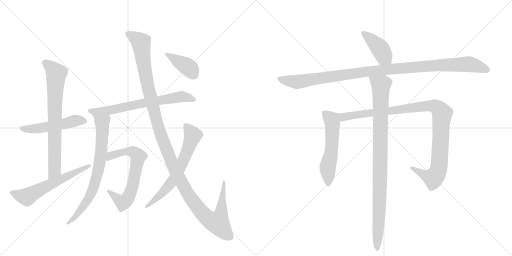
t = 0.00 s
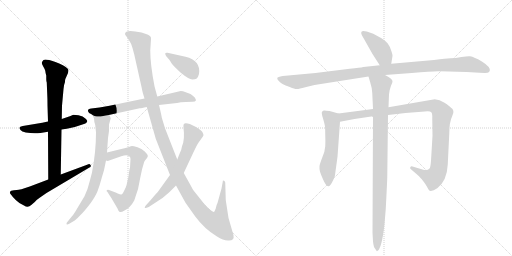
t = 2.39 s
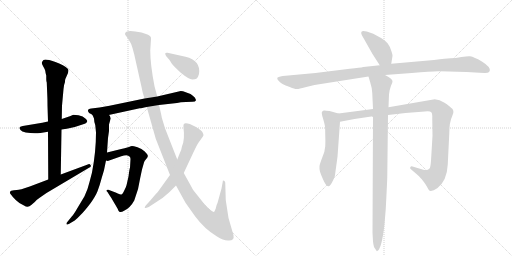
t = 4.78 s
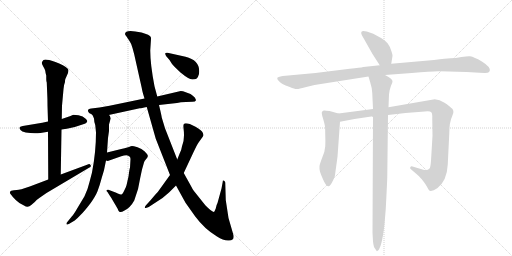
t = 7.16 s
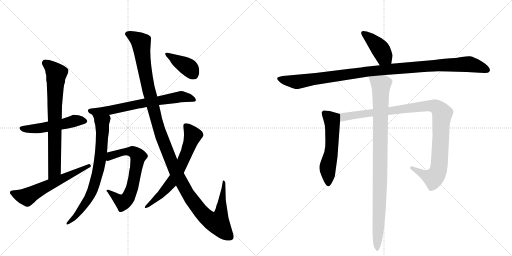
t = 9.55 s
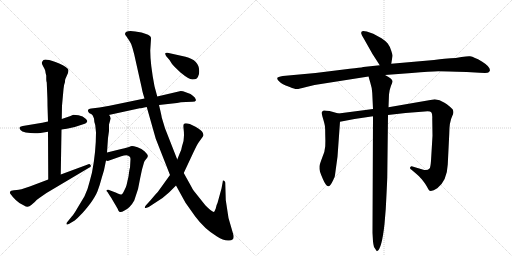
t = 11.94 s

The animated SVG that drew these frames (rendered in a browser with its animation timeline set to each time). Animation: 14 CSS @keyframes rules; one cycle of 11.94 s.

<svg version="1.1" viewBox="0 0 2048 1024" xmlns="http://www.w3.org/2000/svg">
  <g stroke="lightgray" stroke-dasharray="1,1" stroke-width="1" transform="scale(4, 4)">
    <line x1="0" y1="0" x2="256" y2="256"></line>
    <line x1="256" y1="0" x2="0" y2="256"></line>
    <line x1="128" y1="0" x2="128" y2="256"></line>
    <line x1="0" y1="128" x2="256" y2="128"></line>
    <line x1="256" y1="0" x2="512" y2="256"></line>
    <line x1="512" y1="0" x2="256" y2="256"></line>
    <line x1="384" y1="0" x2="384" y2="256"></line>
    <line x1="256" y1="128" x2="512" y2="128"></line>
  </g>
<g transform="scale(1, -1) translate(0, -850)">
   <style type="text/css">
    @keyframes keyframes0 {
      from {
       stroke: black;
       stroke-dashoffset: 512;
       stroke-width: 128;
       }
       63% {
       animation-timing-function: step-end;
       stroke: black;
       stroke-dashoffset: 0;
       stroke-width: 128;
       }
       to {
       stroke: black;
       stroke-width: 1024;
       }
       }
       #make-me-a-hanzi-animation-0 {
         animation: keyframes0 0.666667s both;
         animation-delay: 0.000000s;
         animation-timing-function: linear;
       }
    @keyframes keyframes1 {
      from {
       stroke: black;
       stroke-dashoffset: 743;
       stroke-width: 128;
       }
       71% {
       animation-timing-function: step-end;
       stroke: black;
       stroke-dashoffset: 0;
       stroke-width: 128;
       }
       to {
       stroke: black;
       stroke-width: 1024;
       }
       }
       #make-me-a-hanzi-animation-1 {
         animation: keyframes1 0.854655s both;
         animation-delay: 0.666667s;
         animation-timing-function: linear;
       }
    @keyframes keyframes2 {
      from {
       stroke: black;
       stroke-dashoffset: 591;
       stroke-width: 128;
       }
       66% {
       animation-timing-function: step-end;
       stroke: black;
       stroke-dashoffset: 0;
       stroke-width: 128;
       }
       to {
       stroke: black;
       stroke-width: 1024;
       }
       }
       #make-me-a-hanzi-animation-2 {
         animation: keyframes2 0.730957s both;
         animation-delay: 1.521322s;
         animation-timing-function: linear;
       }
    @keyframes keyframes3 {
      from {
       stroke: black;
       stroke-dashoffset: 700;
       stroke-width: 128;
       }
       69% {
       animation-timing-function: step-end;
       stroke: black;
       stroke-dashoffset: 0;
       stroke-width: 128;
       }
       to {
       stroke: black;
       stroke-width: 1024;
       }
       }
       #make-me-a-hanzi-animation-3 {
         animation: keyframes3 0.819661s both;
         animation-delay: 2.252279s;
         animation-timing-function: linear;
       }
    @keyframes keyframes4 {
      from {
       stroke: black;
       stroke-dashoffset: 738;
       stroke-width: 128;
       }
       71% {
       animation-timing-function: step-end;
       stroke: black;
       stroke-dashoffset: 0;
       stroke-width: 128;
       }
       to {
       stroke: black;
       stroke-width: 1024;
       }
       }
       #make-me-a-hanzi-animation-4 {
         animation: keyframes4 0.850586s both;
         animation-delay: 3.071940s;
         animation-timing-function: linear;
       }
    @keyframes keyframes5 {
      from {
       stroke: black;
       stroke-dashoffset: 667;
       stroke-width: 128;
       }
       68% {
       animation-timing-function: step-end;
       stroke: black;
       stroke-dashoffset: 0;
       stroke-width: 128;
       }
       to {
       stroke: black;
       stroke-width: 1024;
       }
       }
       #make-me-a-hanzi-animation-5 {
         animation: keyframes5 0.792806s both;
         animation-delay: 3.922526s;
         animation-timing-function: linear;
       }
    @keyframes keyframes6 {
      from {
       stroke: black;
       stroke-dashoffset: 1299;
       stroke-width: 128;
       }
       81% {
       animation-timing-function: step-end;
       stroke: black;
       stroke-dashoffset: 0;
       stroke-width: 128;
       }
       to {
       stroke: black;
       stroke-width: 1024;
       }
       }
       #make-me-a-hanzi-animation-6 {
         animation: keyframes6 1.307129s both;
         animation-delay: 4.715332s;
         animation-timing-function: linear;
       }
    @keyframes keyframes7 {
      from {
       stroke: black;
       stroke-dashoffset: 651;
       stroke-width: 128;
       }
       68% {
       animation-timing-function: step-end;
       stroke: black;
       stroke-dashoffset: 0;
       stroke-width: 128;
       }
       to {
       stroke: black;
       stroke-width: 1024;
       }
       }
       #make-me-a-hanzi-animation-7 {
         animation: keyframes7 0.779785s both;
         animation-delay: 6.022461s;
         animation-timing-function: linear;
       }
    @keyframes keyframes8 {
      from {
       stroke: black;
       stroke-dashoffset: 398;
       stroke-width: 128;
       }
       56% {
       animation-timing-function: step-end;
       stroke: black;
       stroke-dashoffset: 0;
       stroke-width: 128;
       }
       to {
       stroke: black;
       stroke-width: 1024;
       }
       }
       #make-me-a-hanzi-animation-8 {
         animation: keyframes8 0.573893s both;
         animation-delay: 6.802246s;
         animation-timing-function: linear;
       }
    @keyframes keyframes9 {
      from {
       stroke: black;
       stroke-dashoffset: 411;
       stroke-width: 128;
       }
       57% {
       animation-timing-function: step-end;
       stroke: black;
       stroke-dashoffset: 0;
       stroke-width: 128;
       }
       to {
       stroke: black;
       stroke-width: 1024;
       }
       }
       #make-me-a-hanzi-animation-9 {
         animation: keyframes9 0.584473s both;
         animation-delay: 7.376139s;
         animation-timing-function: linear;
       }
    @keyframes keyframes10 {
      from {
       stroke: black;
       stroke-dashoffset: 1096;
       stroke-width: 128;
       }
       78% {
       animation-timing-function: step-end;
       stroke: black;
       stroke-dashoffset: 0;
       stroke-width: 128;
       }
       to {
       stroke: black;
       stroke-width: 1024;
       }
       }
       #make-me-a-hanzi-animation-10 {
         animation: keyframes10 1.141927s both;
         animation-delay: 7.960612s;
         animation-timing-function: linear;
       }
    @keyframes keyframes11 {
      from {
       stroke: black;
       stroke-dashoffset: 554;
       stroke-width: 128;
       }
       64% {
       animation-timing-function: step-end;
       stroke: black;
       stroke-dashoffset: 0;
       stroke-width: 128;
       }
       to {
       stroke: black;
       stroke-width: 1024;
       }
       }
       #make-me-a-hanzi-animation-11 {
         animation: keyframes11 0.700846s both;
         animation-delay: 9.102539s;
         animation-timing-function: linear;
       }
    @keyframes keyframes12 {
      from {
       stroke: black;
       stroke-dashoffset: 1042;
       stroke-width: 128;
       }
       77% {
       animation-timing-function: step-end;
       stroke: black;
       stroke-dashoffset: 0;
       stroke-width: 128;
       }
       to {
       stroke: black;
       stroke-width: 1024;
       }
       }
       #make-me-a-hanzi-animation-12 {
         animation: keyframes12 1.097982s both;
         animation-delay: 9.803385s;
         animation-timing-function: linear;
       }
    @keyframes keyframes13 {
      from {
       stroke: black;
       stroke-dashoffset: 968;
       stroke-width: 128;
       }
       76% {
       animation-timing-function: step-end;
       stroke: black;
       stroke-dashoffset: 0;
       stroke-width: 128;
       }
       to {
       stroke: black;
       stroke-width: 1024;
       }
       }
       #make-me-a-hanzi-animation-13 {
         animation: keyframes13 1.037760s both;
         animation-delay: 10.901367s;
         animation-timing-function: linear;
       }
</style>
<path d="M 192 364 L 169 359 L 91 346 Q 78 343 78 339 Q 77 337 82 330 Q 87 324 103 320 Q 132 315 162 318 L 192 323 L 246 332 L 267 335 L 299 342 L 339 355 Q 346 357 349 365 Q 351 365 344 374 Q 332 386 314 389 L 293 391 L 282 386 L 247 374 L 192 364 Z" fill="lightgray"></path> 
<path d="M 248 427 L 254 493 Q 255 510 260 522 Q 259 532 265 542 L 272 558 Q 276 571 271 575 Q 258 590 219 603 Q 181 616 174 610 Q 168 603 167 599 Q 167 595 173 584 Q 180 572 181 567 Q 182 557 185 548 L 185 533 Q 185 526 187 520 L 189 472 Q 190 455 190 427 L 192 364 L 192 323 L 193 132 C 193 102 243 122 243 152 L 246 332 L 247 374 L 248 427 Z" fill="lightgray"></path> 
<path d="M 193 132 L 119 104 Q 79 90 67 90 Q 55 90 45 87 Q 36 83 42 74 Q 48 65 63 50 Q 79 34 96 28 Q 112 17 125 30 L 139 42 Q 145 50 160 60 L 186 78 L 356 179 Q 367 183 362 190 Q 358 196 351 192 L 243 152 L 193 132 Z" fill="lightgray"></path> 
<path d="M 723 486 L 629 464 L 578 456 L 438 427 L 398 420 L 365 416 Q 348 414 353 403 Q 357 397 360 396 Q 364 395 370 390 C 387 380 406 384 435 390 L 559 417 Q 561 416 587 422 L 636 430 L 708 438 Q 722 442 744 442 L 770 443 Q 782 443 784 449 Q 784 452 779 460 Q 772 468 762 474 Q 755 476 743 481 Q 731 486 723 486 Z" fill="lightgray"></path> 
<path d="M 370 390 L 376 376 Q 376 365 381 350 L 384 320 Q 384 242 368 160 L 358 122 Q 353 98 338 65 L 311 20 Q 295 -8 287 -16 L 270 -37 Q 265 -42 266 -46 Q 268 -51 277 -45 L 299 -32 Q 311 -22 323 -9 Q 336 3 362 37 Q 382 65 390 85 Q 398 105 407 139 Q 417 172 417 174 L 424 208 L 428 240 L 432 298 L 436 326 L 436 352 L 443 377 Q 441 381 440 385 Q 439 388 435 390 C 419 416 358 418 370 390 Z" fill="lightgray"></path> 
<path d="M 424 208 L 431 206 L 485 225 Q 496 229 506 229 Q 522 227 522 214 L 520 179 Q 518 176 514 144 L 506 109 Q 505 104 497 88 Q 490 72 485 72 Q 482 71 471 76 Q 461 81 457 82 L 436 90 Q 432 92 428 90 Q 423 86 430 82 L 438 69 Q 440 67 450 50 L 470 16 Q 474 4 479 2 Q 485 0 498 8 Q 521 19 537 48 Q 555 93 561 139 L 568 172 L 576 200 Q 578 206 580 208 L 588 218 Q 592 223 591 228 Q 591 232 579 244 Q 567 255 550 261 Q 533 266 528 266 Q 524 266 516 262 Q 496 256 485 254 L 428 240 C 399 233 394 208 424 208 Z" fill="lightgray"></path> 
<path d="M 629 464 L 618 505 Q 601 593 601 648 L 604 694 Q 604 700 603 702 Q 600 711 566 720 Q 500 735 500 714 Q 500 711 506 704 L 518 686 Q 527 673 530 658 L 537 632 L 567 498 Q 568 488 578 456 L 587 422 L 623 295 L 680 150 L 704 108 L 742 39 L 781 -16 Q 818 -66 868 -96 Q 895 -114 916 -112 Q 938 -112 934 -91 L 914 -22 L 903 50 L 901 120 Q 899 126 896 127 L 892 128 Q 891 127 891 123 L 886 96 L 870 38 Q 866 32 863 16 Q 859 6 856 2 Q 849 1 822 28 L 775 87 Q 773 89 765 104 L 735 158 L 709 212 L 660 337 L 647 380 Q 647 384 636 430 L 629 464 Z" fill="lightgray"></path> 
<path d="M 680 150 L 631 82 Q 628 80 603 50 L 583 28 Q 579 22 579 19 Q 580 15 595 22 L 650 58 L 676 80 L 704 108 L 735 158 L 772 237 Q 790 275 793 278 L 808 299 Q 811 302 814 309 Q 814 314 810 321 Q 807 328 782 343 Q 742 364 735 353 Q 733 350 734 338 Q 740 292 728 265 Q 726 250 719 237 L 709 212 L 680 150 Z" fill="lightgray"></path> 
<path d="M 742 623 L 670 639 Q 663 640 661 637 Q 660 633 665 625 L 678 610 Q 686 595 698 583 L 722 560 Q 756 532 769 532 Q 782 532 787 536 Q 792 540 796 554 Q 804 608 742 623 Z" fill="lightgray"></path> 
<path d="M 1565 595 L 1570 626 Q 1571 629 1565 647 Q 1560 664 1551 676 Q 1543 686 1526 697 L 1493 715 L 1467 724 Q 1450 728 1447 724 Q 1444 720 1445 716 Q 1446 711 1455 696 L 1490 634 L 1519 589 C 1535 564 1560 565 1565 595 Z" fill="lightgray"></path> 
<path d="M 1736 610 L 1565 595 L 1519 589 L 1453 582 Q 1442 579 1399 575 L 1262 558 L 1131 546 Q 1110 543 1109 538 Q 1108 532 1116 525 Q 1124 517 1132 513 Q 1140 509 1159 502 Q 1179 494 1186 494 Q 1193 493 1221 501 L 1258 510 L 1474 544 L 1540 550 L 1647 558 Q 1723 564 1753 565 Q 1783 565 1867 562 L 1918 559 Q 1946 558 1950 559 Q 1955 560 1959 566 Q 1964 581 1929 603 Q 1910 615 1900 618 Q 1889 624 1880 625 Q 1871 626 1846 622 Q 1821 617 1803 617 Q 1786 617 1736 610 Z" fill="lightgray"></path> 
<path d="M 1354 396 L 1318 406 Q 1298 409 1295 408 Q 1292 407 1288 403 Q 1285 398 1292 376 Q 1299 353 1300 343 Q 1301 333 1301 309 Q 1302 285 1301 265 Q 1300 245 1289 220 Q 1279 194 1278 185 Q 1277 175 1280 163 Q 1284 151 1291 135 Q 1298 118 1304 111 Q 1311 104 1315 105 Q 1322 107 1333 130 L 1336 137 Q 1339 141 1340 150 L 1350 223 L 1360 363 C 1362 393 1362 394 1354 396 Z" fill="lightgray"></path> 
<path d="M 1492 414 L 1354 396 C 1324 392 1331 357 1360 363 L 1418 374 L 1492 385 L 1552 390 L 1622 398 L 1699 404 Q 1721 406 1725 401 Q 1730 396 1729 376 L 1730 307 L 1724 207 Q 1722 180 1718 176 Q 1709 166 1690 172 L 1650 184 Q 1644 186 1641 181 Q 1638 176 1646 171 L 1659 160 Q 1679 143 1687 133 L 1697 120 Q 1700 117 1708 103 Q 1716 88 1719 87 Q 1730 84 1749 97 Q 1788 127 1791 192 L 1797 314 Q 1797 362 1809 386 Q 1821 409 1803 420 Q 1799 425 1778 439 Q 1758 452 1739 453 L 1554 421 L 1492 414 Z" fill="lightgray"></path> 
<path d="M 1474 544 L 1481 520 Q 1489 495 1489 478 L 1492 414 L 1492 385 L 1490 -81 L 1492 -116 Q 1493 -126 1496 -138 L 1506 -153 Q 1507 -156 1509 -154 Q 1527 -146 1538 -46 L 1543 14 Q 1547 88 1549 139 L 1552 390 L 1554 421 L 1556 472 Q 1558 492 1564 507 Q 1571 521 1570 526 Q 1568 536 1540 550 C 1514 565 1466 573 1474 544 Z" fill="lightgray"></path> 
      <clipPath id="make-me-a-hanzi-clip-0">
      <path d="M 192 364 L 169 359 L 91 346 Q 78 343 78 339 Q 77 337 82 330 Q 87 324 103 320 Q 132 315 162 318 L 192 323 L 246 332 L 267 335 L 299 342 L 339 355 Q 346 357 349 365 Q 351 365 344 374 Q 332 386 314 389 L 293 391 L 282 386 L 247 374 L 192 364 Z" fill="lightgray"></path>
      </clipPath>
      <path clip-path="url(#make-me-a-hanzi-clip-0)" d="M 87 338 L 112 333 L 153 336 L 307 368 L 339 365 " fill="none" id="make-me-a-hanzi-animation-0" stroke-dasharray="384 768" stroke-linecap="round"></path>

      <clipPath id="make-me-a-hanzi-clip-1">
      <path d="M 248 427 L 254 493 Q 255 510 260 522 Q 259 532 265 542 L 272 558 Q 276 571 271 575 Q 258 590 219 603 Q 181 616 174 610 Q 168 603 167 599 Q 167 595 173 584 Q 180 572 181 567 Q 182 557 185 548 L 185 533 Q 185 526 187 520 L 189 472 Q 190 455 190 427 L 192 364 L 192 323 L 193 132 C 193 102 243 122 243 152 L 246 332 L 247 374 L 248 427 Z" fill="lightgray"></path>
      </clipPath>
      <path clip-path="url(#make-me-a-hanzi-clip-1)" d="M 179 599 L 202 585 L 226 553 L 219 436 L 218 169 L 197 140 " fill="none" id="make-me-a-hanzi-animation-1" stroke-dasharray="615 1230" stroke-linecap="round"></path>

      <clipPath id="make-me-a-hanzi-clip-2">
      <path d="M 193 132 L 119 104 Q 79 90 67 90 Q 55 90 45 87 Q 36 83 42 74 Q 48 65 63 50 Q 79 34 96 28 Q 112 17 125 30 L 139 42 Q 145 50 160 60 L 186 78 L 356 179 Q 367 183 362 190 Q 358 196 351 192 L 243 152 L 193 132 Z" fill="lightgray"></path>
      </clipPath>
      <path clip-path="url(#make-me-a-hanzi-clip-2)" d="M 52 78 L 107 62 L 356 186 " fill="none" id="make-me-a-hanzi-animation-2" stroke-dasharray="463 926" stroke-linecap="round"></path>

      <clipPath id="make-me-a-hanzi-clip-3">
      <path d="M 723 486 L 629 464 L 578 456 L 438 427 L 398 420 L 365 416 Q 348 414 353 403 Q 357 397 360 396 Q 364 395 370 390 C 387 380 406 384 435 390 L 559 417 Q 561 416 587 422 L 636 430 L 708 438 Q 722 442 744 442 L 770 443 Q 782 443 784 449 Q 784 452 779 460 Q 772 468 762 474 Q 755 476 743 481 Q 731 486 723 486 Z" fill="lightgray"></path>
      </clipPath>
      <path clip-path="url(#make-me-a-hanzi-clip-3)" d="M 363 406 L 464 406 L 511 428 L 527 415 L 556 442 L 570 436 L 656 456 L 688 453 L 703 466 L 724 459 L 747 462 L 775 451 " fill="none" id="make-me-a-hanzi-animation-3" stroke-dasharray="572 1144" stroke-linecap="round"></path>

      <clipPath id="make-me-a-hanzi-clip-4">
      <path d="M 370 390 L 376 376 Q 376 365 381 350 L 384 320 Q 384 242 368 160 L 358 122 Q 353 98 338 65 L 311 20 Q 295 -8 287 -16 L 270 -37 Q 265 -42 266 -46 Q 268 -51 277 -45 L 299 -32 Q 311 -22 323 -9 Q 336 3 362 37 Q 382 65 390 85 Q 398 105 407 139 Q 417 172 417 174 L 424 208 L 428 240 L 432 298 L 436 326 L 436 352 L 443 377 Q 441 381 440 385 Q 439 388 435 390 C 419 416 358 418 370 390 Z" fill="lightgray"></path>
      </clipPath>
      <path clip-path="url(#make-me-a-hanzi-clip-4)" d="M 377 385 L 408 361 L 409 345 L 404 238 L 390 154 L 353 53 L 304 -14 L 271 -43 " fill="none" id="make-me-a-hanzi-animation-4" stroke-dasharray="610 1220" stroke-linecap="round"></path>

      <clipPath id="make-me-a-hanzi-clip-5">
      <path d="M 424 208 L 431 206 L 485 225 Q 496 229 506 229 Q 522 227 522 214 L 520 179 Q 518 176 514 144 L 506 109 Q 505 104 497 88 Q 490 72 485 72 Q 482 71 471 76 Q 461 81 457 82 L 436 90 Q 432 92 428 90 Q 423 86 430 82 L 438 69 Q 440 67 450 50 L 470 16 Q 474 4 479 2 Q 485 0 498 8 Q 521 19 537 48 Q 555 93 561 139 L 568 172 L 576 200 Q 578 206 580 208 L 588 218 Q 592 223 591 228 Q 591 232 579 244 Q 567 255 550 261 Q 533 266 528 266 Q 524 266 516 262 Q 496 256 485 254 L 428 240 C 399 233 394 208 424 208 Z" fill="lightgray"></path>
      </clipPath>
      <path clip-path="url(#make-me-a-hanzi-clip-5)" d="M 429 213 L 453 231 L 502 243 L 529 244 L 552 224 L 531 106 L 510 56 L 492 41 L 432 87 " fill="none" id="make-me-a-hanzi-animation-5" stroke-dasharray="539 1078" stroke-linecap="round"></path>

      <clipPath id="make-me-a-hanzi-clip-6">
      <path d="M 629 464 L 618 505 Q 601 593 601 648 L 604 694 Q 604 700 603 702 Q 600 711 566 720 Q 500 735 500 714 Q 500 711 506 704 L 518 686 Q 527 673 530 658 L 537 632 L 567 498 Q 568 488 578 456 L 587 422 L 623 295 L 680 150 L 704 108 L 742 39 L 781 -16 Q 818 -66 868 -96 Q 895 -114 916 -112 Q 938 -112 934 -91 L 914 -22 L 903 50 L 901 120 Q 899 126 896 127 L 892 128 Q 891 127 891 123 L 886 96 L 870 38 Q 866 32 863 16 Q 859 6 856 2 Q 849 1 822 28 L 775 87 Q 773 89 765 104 L 735 158 L 709 212 L 660 337 L 647 380 Q 647 384 636 430 L 629 464 Z" fill="lightgray"></path>
      </clipPath>
      <path clip-path="url(#make-me-a-hanzi-clip-6)" d="M 511 714 L 549 694 L 564 677 L 581 556 L 623 379 L 645 307 L 711 147 L 753 72 L 801 6 L 829 -23 L 865 -41 L 872 -42 L 881 -20 L 893 125 " fill="none" id="make-me-a-hanzi-animation-6" stroke-dasharray="1171 2342" stroke-linecap="round"></path>

      <clipPath id="make-me-a-hanzi-clip-7">
      <path d="M 680 150 L 631 82 Q 628 80 603 50 L 583 28 Q 579 22 579 19 Q 580 15 595 22 L 650 58 L 676 80 L 704 108 L 735 158 L 772 237 Q 790 275 793 278 L 808 299 Q 811 302 814 309 Q 814 314 810 321 Q 807 328 782 343 Q 742 364 735 353 Q 733 350 734 338 Q 740 292 728 265 Q 726 250 719 237 L 709 212 L 680 150 Z" fill="lightgray"></path>
      </clipPath>
      <path clip-path="url(#make-me-a-hanzi-clip-7)" d="M 744 345 L 762 325 L 770 303 L 712 163 L 690 125 L 645 73 L 582 23 " fill="none" id="make-me-a-hanzi-animation-7" stroke-dasharray="523 1046" stroke-linecap="round"></path>

      <clipPath id="make-me-a-hanzi-clip-8">
      <path d="M 742 623 L 670 639 Q 663 640 661 637 Q 660 633 665 625 L 678 610 Q 686 595 698 583 L 722 560 Q 756 532 769 532 Q 782 532 787 536 Q 792 540 796 554 Q 804 608 742 623 Z" fill="lightgray"></path>
      </clipPath>
      <path clip-path="url(#make-me-a-hanzi-clip-8)" d="M 667 632 L 757 578 L 778 548 " fill="none" id="make-me-a-hanzi-animation-8" stroke-dasharray="270 540" stroke-linecap="round"></path>

      <clipPath id="make-me-a-hanzi-clip-9">
      <path d="M 1565 595 L 1570 626 Q 1571 629 1565 647 Q 1560 664 1551 676 Q 1543 686 1526 697 L 1493 715 L 1467 724 Q 1450 728 1447 724 Q 1444 720 1445 716 Q 1446 711 1455 696 L 1490 634 L 1519 589 C 1535 564 1560 565 1565 595 Z" fill="lightgray"></path>
      </clipPath>
      <path clip-path="url(#make-me-a-hanzi-clip-9)" d="M 1452 718 L 1512 666 L 1556 604 " fill="none" id="make-me-a-hanzi-animation-9" stroke-dasharray="283 566" stroke-linecap="round"></path>

      <clipPath id="make-me-a-hanzi-clip-10">
      <path d="M 1736 610 L 1565 595 L 1519 589 L 1453 582 Q 1442 579 1399 575 L 1262 558 L 1131 546 Q 1110 543 1109 538 Q 1108 532 1116 525 Q 1124 517 1132 513 Q 1140 509 1159 502 Q 1179 494 1186 494 Q 1193 493 1221 501 L 1258 510 L 1474 544 L 1540 550 L 1647 558 Q 1723 564 1753 565 Q 1783 565 1867 562 L 1918 559 Q 1946 558 1950 559 Q 1955 560 1959 566 Q 1964 581 1929 603 Q 1910 615 1900 618 Q 1889 624 1880 625 Q 1871 626 1846 622 Q 1821 617 1803 617 Q 1786 617 1736 610 Z" fill="lightgray"></path>
      </clipPath>
      <path clip-path="url(#make-me-a-hanzi-clip-10)" d="M 1117 534 L 1193 523 L 1475 565 L 1766 590 L 1869 594 L 1948 570 " fill="none" id="make-me-a-hanzi-animation-10" stroke-dasharray="968 1936" stroke-linecap="round"></path>

      <clipPath id="make-me-a-hanzi-clip-11">
      <path d="M 1354 396 L 1318 406 Q 1298 409 1295 408 Q 1292 407 1288 403 Q 1285 398 1292 376 Q 1299 353 1300 343 Q 1301 333 1301 309 Q 1302 285 1301 265 Q 1300 245 1289 220 Q 1279 194 1278 185 Q 1277 175 1280 163 Q 1284 151 1291 135 Q 1298 118 1304 111 Q 1311 104 1315 105 Q 1322 107 1333 130 L 1336 137 Q 1339 141 1340 150 L 1350 223 L 1360 363 C 1362 393 1362 394 1354 396 Z" fill="lightgray"></path>
      </clipPath>
      <path clip-path="url(#make-me-a-hanzi-clip-11)" d="M 1297 398 L 1326 371 L 1330 341 L 1326 248 L 1311 180 L 1313 115 " fill="none" id="make-me-a-hanzi-animation-11" stroke-dasharray="426 852" stroke-linecap="round"></path>

      <clipPath id="make-me-a-hanzi-clip-12">
      <path d="M 1492 414 L 1354 396 C 1324 392 1331 357 1360 363 L 1418 374 L 1492 385 L 1552 390 L 1622 398 L 1699 404 Q 1721 406 1725 401 Q 1730 396 1729 376 L 1730 307 L 1724 207 Q 1722 180 1718 176 Q 1709 166 1690 172 L 1650 184 Q 1644 186 1641 181 Q 1638 176 1646 171 L 1659 160 Q 1679 143 1687 133 L 1697 120 Q 1700 117 1708 103 Q 1716 88 1719 87 Q 1730 84 1749 97 Q 1788 127 1791 192 L 1797 314 Q 1797 362 1809 386 Q 1821 409 1803 420 Q 1799 425 1778 439 Q 1758 452 1739 453 L 1554 421 L 1492 414 Z" fill="lightgray"></path>
      </clipPath>
      <path clip-path="url(#make-me-a-hanzi-clip-12)" d="M 1362 392 L 1372 382 L 1690 424 L 1720 427 L 1748 421 L 1769 395 L 1757 186 L 1750 160 L 1734 139 L 1709 145 L 1647 178 " fill="none" id="make-me-a-hanzi-animation-12" stroke-dasharray="914 1828" stroke-linecap="round"></path>

      <clipPath id="make-me-a-hanzi-clip-13">
      <path d="M 1474 544 L 1481 520 Q 1489 495 1489 478 L 1492 414 L 1492 385 L 1490 -81 L 1492 -116 Q 1493 -126 1496 -138 L 1506 -153 Q 1507 -156 1509 -154 Q 1527 -146 1538 -46 L 1543 14 Q 1547 88 1549 139 L 1552 390 L 1554 421 L 1556 472 Q 1558 492 1564 507 Q 1571 521 1570 526 Q 1568 536 1540 550 C 1514 565 1466 573 1474 544 Z" fill="lightgray"></path>
      </clipPath>
      <path clip-path="url(#make-me-a-hanzi-clip-13)" d="M 1481 540 L 1524 510 L 1519 59 L 1509 -149 " fill="none" id="make-me-a-hanzi-animation-13" stroke-dasharray="840 1680" stroke-linecap="round"></path>

</g>
</svg>
